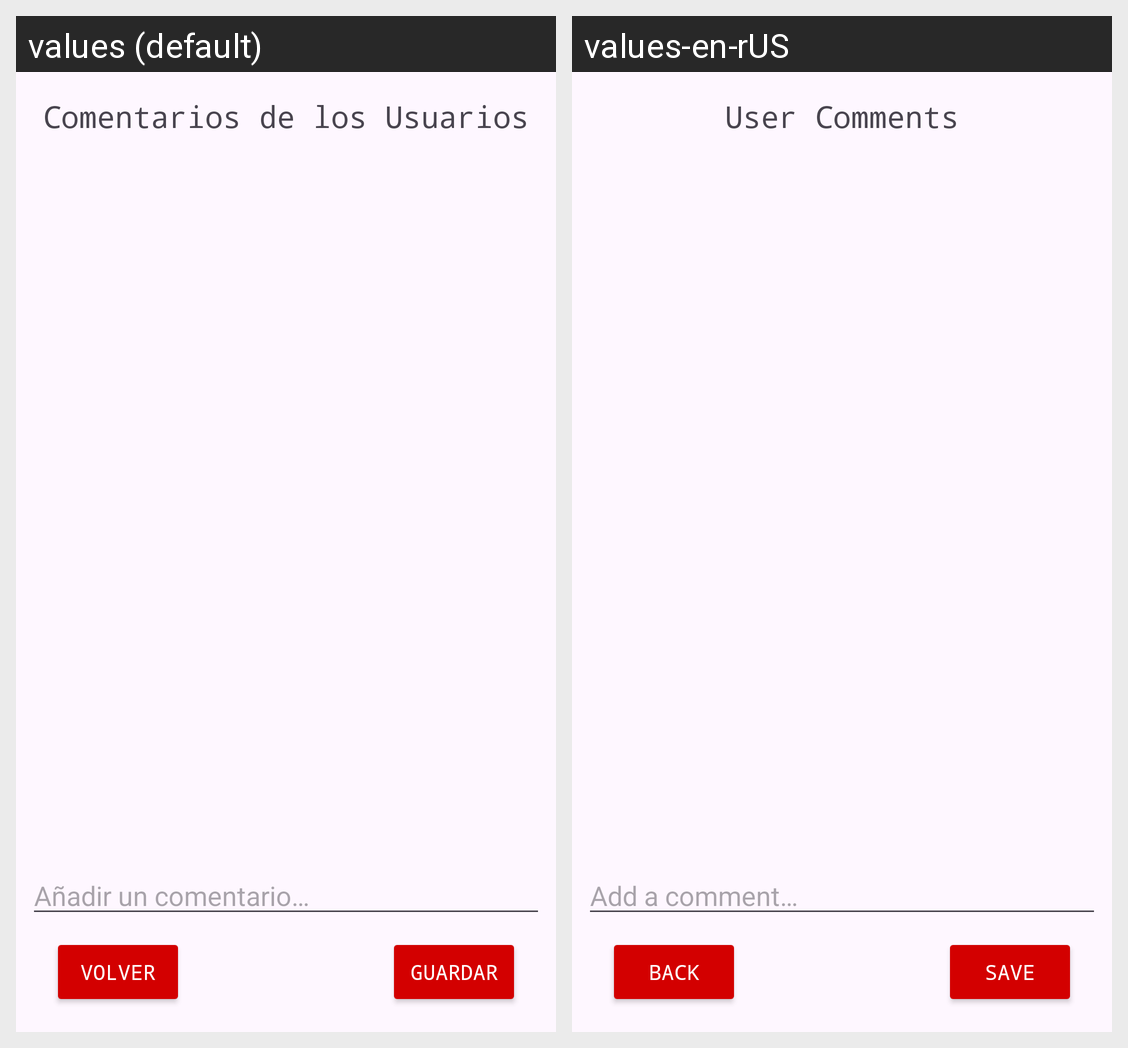

The Android screen above is rendered under two locales of the same app. Produce the string resources it draws, with the default and per-locale values.
Android screen res/layout/fragment_coments.xml rendered under 2 locales, left to right: values (default), values-en-rUS. Device: Nexus 5 (rendered at 1080×1920; each locale shown at half size, 540×960, under a caption strip naming it); theme Theme.Pokedex.
Strings drawn on this screen, with the default value and each locale's value (text and hints the layout hard-codes, and strings that could not be matched under every locale, appear in the picture but are not listed):

volver
  values: Volver
  values-en-rUS: Back

comentarios_de_los_usuarios
  values: Comentarios de los Usuarios
  values-en-rUS: User Comments

a_adir_un_comentario
  values: Añadir un comentario…
  values-en-rUS: Add a comment…

save
  values: Guardar
  values-en-rUS: Save
